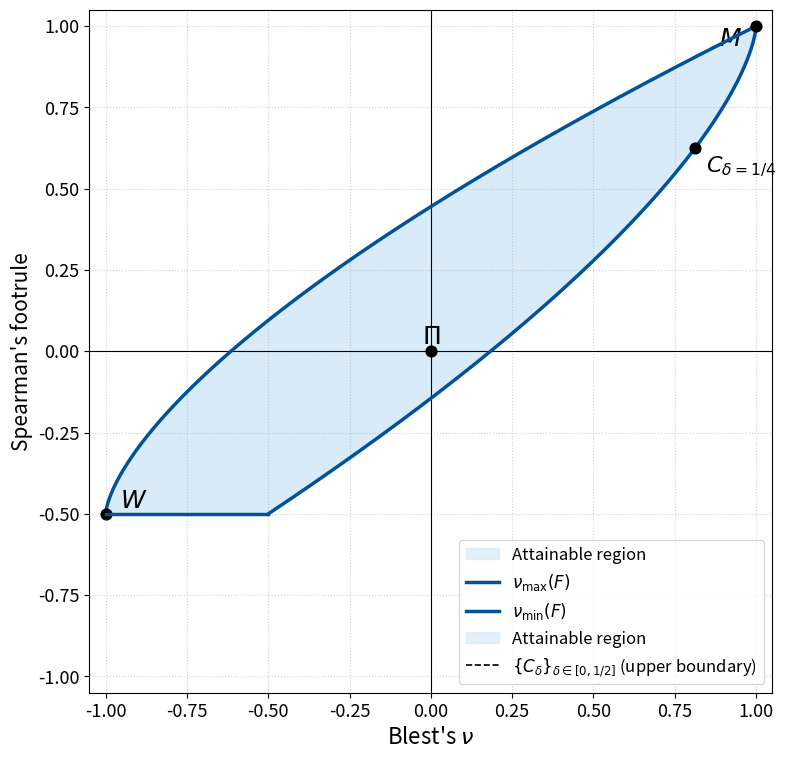

Reproduce this figure in Python.
#!/usr/bin/env python3
"""
Plot Spearman’s footrule F versus Blest’s ν with axes swapped
(x-axis: ν, y-axis: F) and the full [-1,1]^2 canvas shown.

Normalisation:
    F(C) = 6 ∫_0^1 C(t,t) dt - 2

Boundary formulas:
  ν_max(F) = 1 - (√6 / 3) * (1 - F)^(3/2)
  ν_min(F) = (2 / (3√3)) * (1 + 2F)^(3/2) - 1

Upper boundary is traced by the median-swap family C_δ:
  F(C_δ) = 1 - 6 δ^2,  ν(C_δ) = 1 - 12 δ^3,  δ ∈ [0, 1/2]
"""

from pathlib import Path
import numpy as np
import matplotlib.pyplot as plt
from matplotlib.ticker import MultipleLocator

# ----------------------------------------------------------------------
#  Closed-form boundaries and median-swap family
# ----------------------------------------------------------------------
SQRT3 = np.sqrt(3.0)


def nu_max(F: float) -> float:
    """Upper boundary ν_max(F) for F ∈ [-1/2, 1]."""
    d = 1.0 - F
    return 1.0 - (np.sqrt(6.0) / 3.0) * (d**1.5)


def nu_min(F: float) -> float:
    """Lower boundary ν_min(F) for F ∈ [-1/2, 1]."""
    return (2.0 / (3.0 * SQRT3)) * ((1.0 + 2.0 * F) ** 1.5) - 1.0


def F_from_delta(delta: float) -> float:
    """F(C_δ) = 1 - 6 δ^2,  δ∈[0,1/2]."""
    return 1.0 - 6.0 * (delta**2)


def nu_from_delta(delta: float) -> float:
    """ν(C_δ) = 1 - 12 δ^3,  δ∈[0,1/2]."""
    return 1.0 - 12.0 * (delta**3)


nu_max_vec = np.vectorize(nu_max)
nu_min_vec = np.vectorize(nu_min)
F_from_delta_vec = np.vectorize(F_from_delta)
nu_from_delta_vec = np.vectorize(nu_from_delta)


# ----------------------------------------------------------------------
#  Main driver
# ----------------------------------------------------------------------
def main() -> None:
    # F grid for the envelope (true domain [-1/2, 1])
    F = np.linspace(-0.5, 1.0, 2001)
    nu_upper = nu_max_vec(F)  # x-values (upper boundary as ν(F))
    nu_lower = nu_min_vec(F)  # x-values (lower boundary as ν(F))

    # Median-swap family curve (upper boundary, traced by δ)
    delta = np.linspace(0.0, 0.5, 400)
    F_family = F_from_delta_vec(delta)  # y-values
    nu_family = nu_from_delta_vec(delta)  # x-values

    # -------------------------- Plotting ------------------------------
    BLUE, FILL = "#00529B", "#D6EAF8"
    fig, ax = plt.subplots(figsize=(8, 8))

    # After the fill_betweenx
    ax.fill_betweenx(
        F,
        nu_lower,
        nu_upper,
        color=FILL,
        alpha=0.7,
        zorder=0,
        label="Attainable region",
    )

    # Draw both boundary curves clearly on top of the shading
    ax.plot(nu_upper, F, color=BLUE, lw=2.5, zorder=5, label=r"$\nu_{\max}(F)$")
    ax.plot(nu_lower, F, color=BLUE, lw=2.5, zorder=5, label=r"$\nu_{\min}(F)$")
    ax.plot([-1.0, -0.5], [-0.5, -0.5], color=BLUE, lw=2.5, zorder=6)
    # Shade attainable region between lower/upper in x for each y=F
    ax.fill_betweenx(
        F,
        nu_lower,  # x1
        nu_upper,  # x2
        color=FILL,
        alpha=0.7,
        zorder=0,
        label="Attainable region",
    )

    # Overlay the median-swap family (coincides with upper boundary)
    ax.plot(
        nu_family,
        F_family,
        color="black",
        lw=1.2,
        ls="--",
        label=r"$\{C_\delta\}_{\delta\in[0,1/2]}$ (upper boundary)",
    )

    # ---------------------- Highlight key points ----------------------
    # Π: (F,ν)=(0,0) -> (ν,F)=(0,0)
    ax.scatter([0], [0], s=60, color="black", zorder=5)
    ax.annotate(
        r"$\Pi$",
        (0, 0),
        xytext=(0, 20),
        textcoords="offset points",
        fontsize=18,
        ha="center",
        va="top",
    )

    # M: (F,ν)=(1,1) -> (ν,F)=(1,1)
    ax.scatter([1], [1], s=60, color="black", zorder=5)
    ax.annotate(
        r"$M$",
        (1, 1),
        xytext=(-10, 0),
        textcoords="offset points",
        fontsize=18,
        ha="right",
        va="top",
    )

    # W: (F,ν)=(-1/2,-1) -> (ν,F)=(-1,-1/2)
    ax.scatter([-1.0], [-0.5], s=60, color="black", zorder=5)
    ax.annotate(
        r"$W$",
        (-1.0, -0.5),
        xytext=(10, 0),
        textcoords="offset points",
        fontsize=18,
        ha="left",
        va="bottom",
    )

    # Mark an interior point on the upper boundary: δ=1/4 ⇒ F=0.625, ν=0.8125
    delta0 = 0.25
    F0 = F_from_delta(delta0)
    nu0 = nu_from_delta(delta0)
    ax.scatter([nu0], [F0], s=60, color="black", zorder=5)
    ax.annotate(
        r"$C_{\delta=1/4}$",
        (nu0, F0),
        xytext=(8, -5),
        textcoords="offset points",
        fontsize=16,
        ha="left",
        va="top",
    )

    # -------------------- Axes, grid, legend --------------------------
    ax.set_xlabel(r"Blest's $\nu$", fontsize=16)
    ax.set_ylabel(r"Spearman's footrule", fontsize=15)

    # Full square [-1,1]^2
    ax.set_xlim(-1.05, 1.05)
    ax.set_ylim(-1.05, 1.05)

    ax.set_aspect("equal", adjustable="box")
    ax.xaxis.set_major_locator(MultipleLocator(0.25))
    ax.yaxis.set_major_locator(MultipleLocator(0.25))
    ax.tick_params(labelsize=13)
    ax.grid(True, linestyle=":", alpha=0.6)
    ax.axvline(0, color="black", lw=0.8)
    ax.axhline(0, color="black", lw=0.8)

    ax.legend(loc="lower right", fontsize=12, frameon=True)
    fig.tight_layout()
    Path("images").mkdir(exist_ok=True)
    plt.savefig("images/footrule-vs-blest_axes-swapped_fullsquare.png", dpi=300)
    plt.show()


if __name__ == "__main__":
    main()
